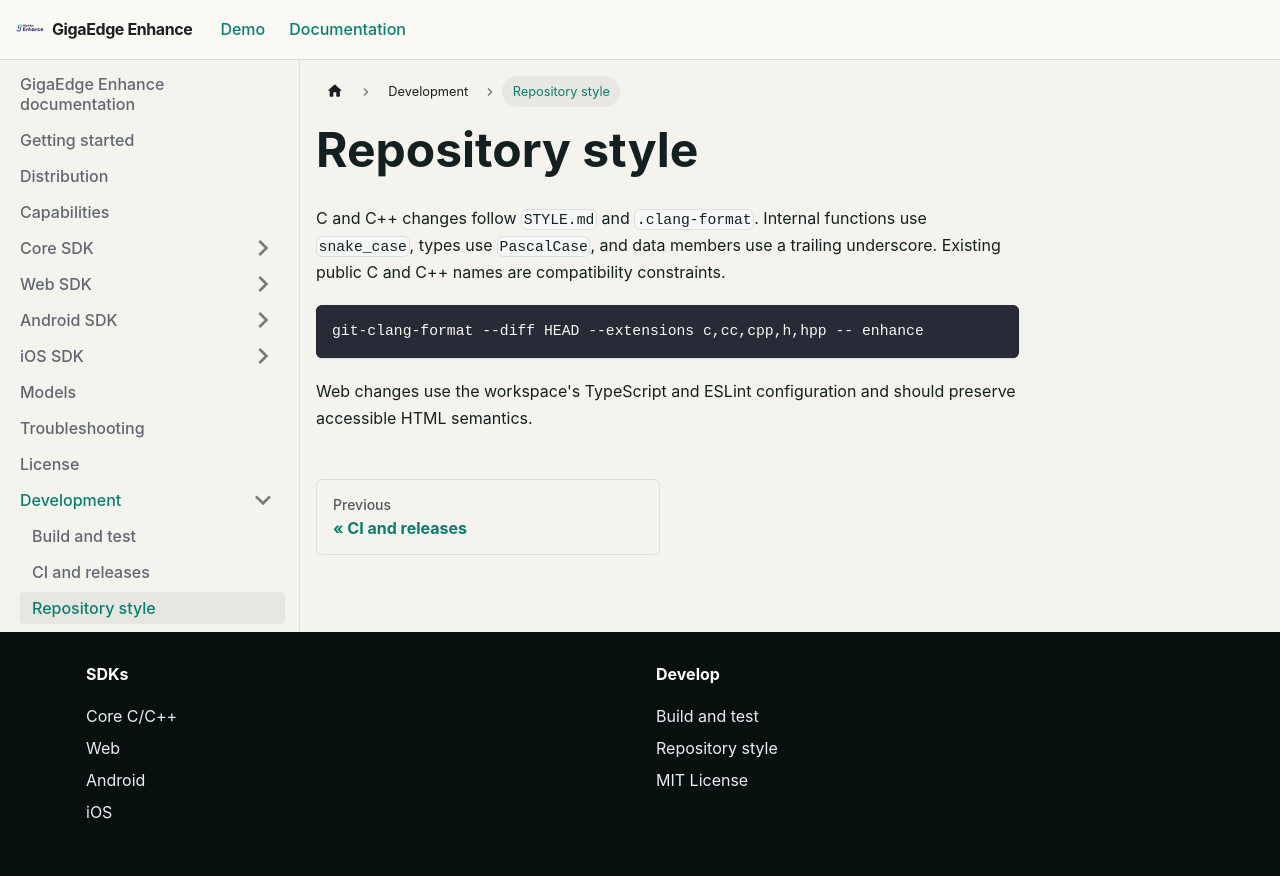

repository: salute-developers/giga-edge-enhance · page: docs/development/style/index.html · generator: docusaurus

---
title: Repository style
---

# Repository style

C and C++ changes follow `STYLE.md` and `.clang-format`. Internal functions use `snake_case`, types
use `PascalCase`, and data members use a trailing underscore. Existing public C and C++ names are
compatibility constraints.

```bash
git-clang-format --diff HEAD --extensions c,cc,cpp,h,hpp -- enhance
```

Web changes use the workspace's TypeScript and ESLint configuration and should preserve accessible
HTML semantics.
